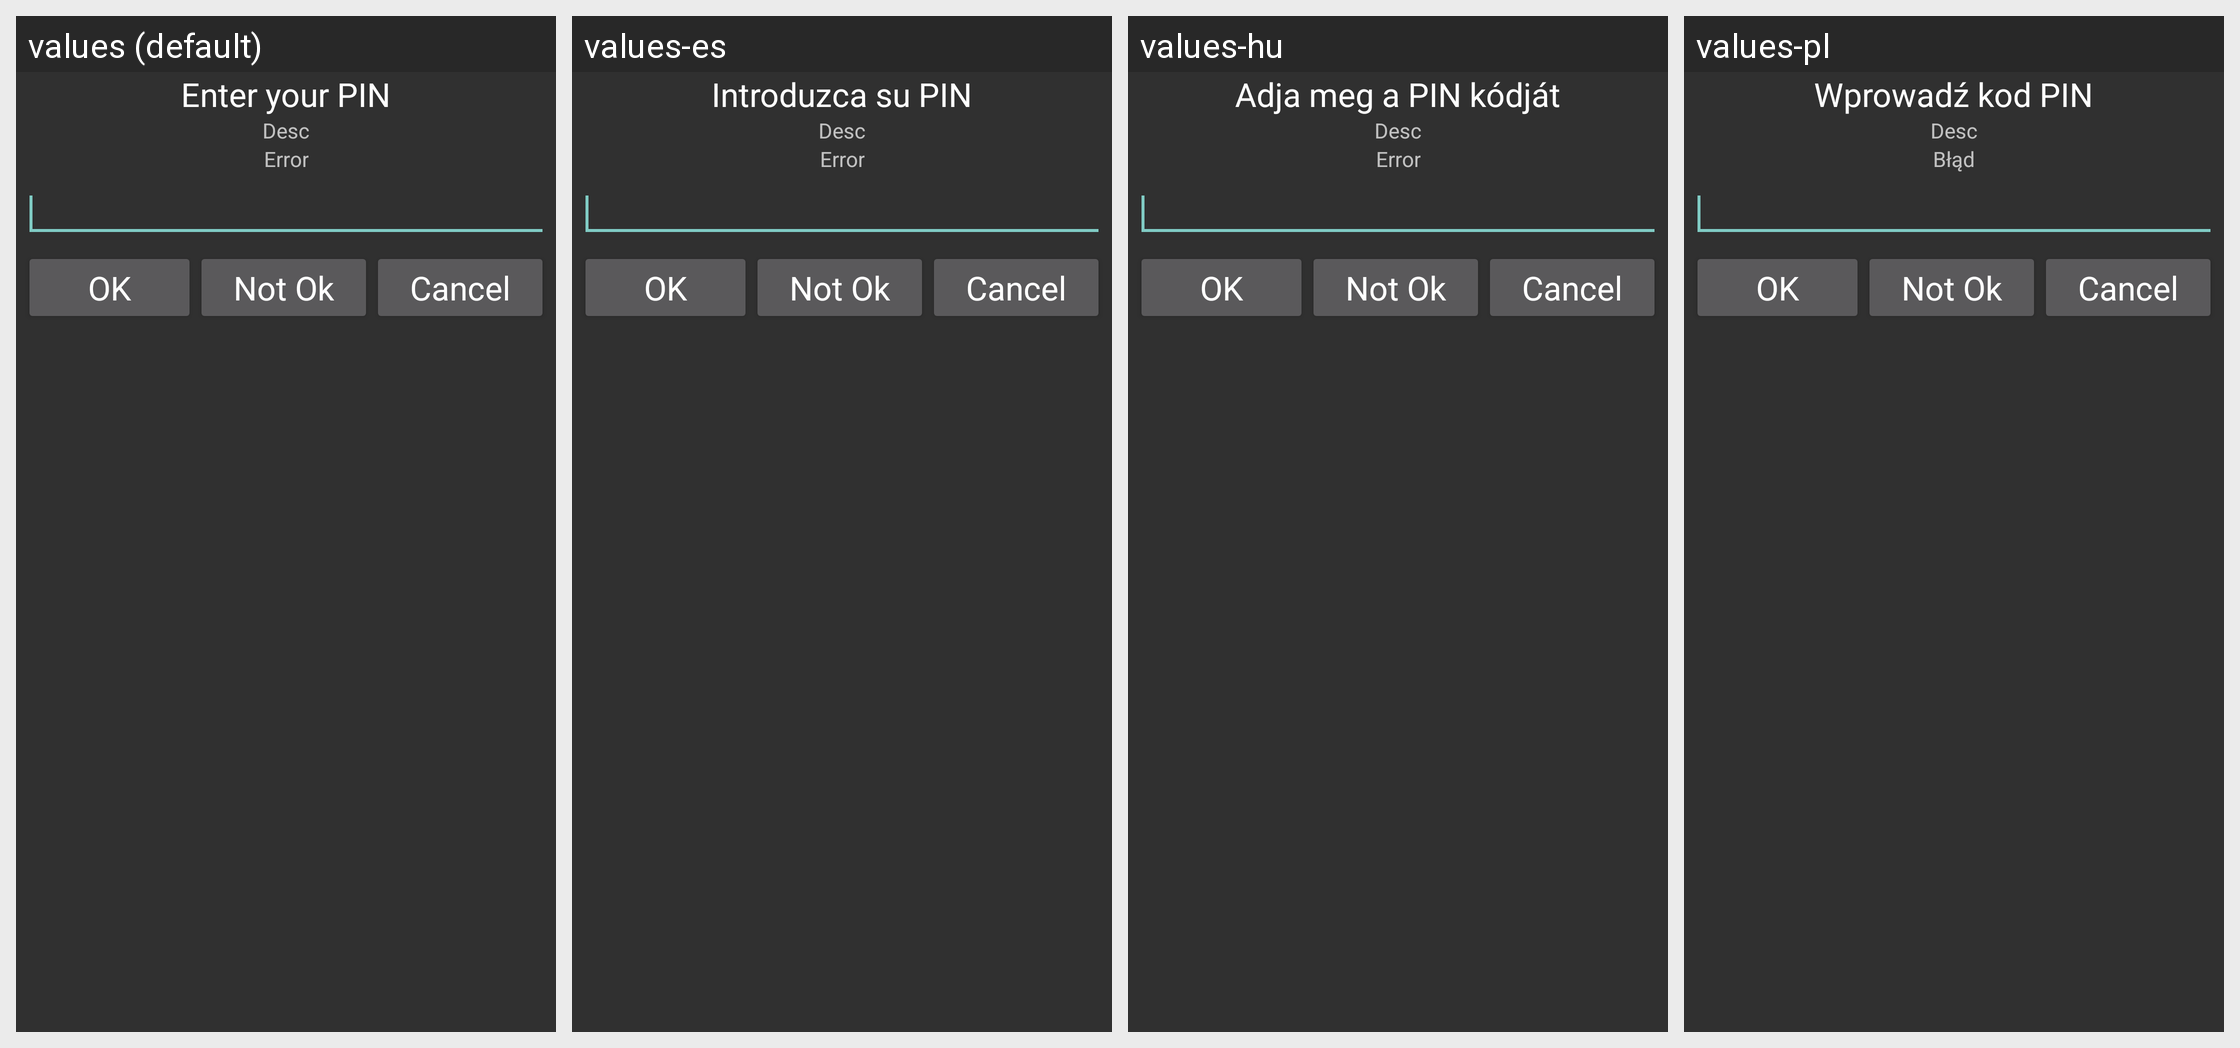

Strings drawn on this Android screen and how each of the app's shown locales translates them:
Android screen res/layout/pinentry_activity.xml rendered under 4 locales, left to right: values (default), values-es, values-hu, values-pl. Device: Nexus 5 (rendered at 1080×1920; each locale shown at half size, 540×960, under a caption strip naming it); theme Theme.AppCompat.
Other locales in the repository, not shown: values-ar, values-cs, values-de, values-fi, values-fr, values-it, values-ja, values-lv, values-nl, values-no, values-pa, values-pt, values-pt-rBR, values-ru, values-sk, values-sl, values-sv, values-tr, values-vi, values-zh-rCN, values-zh-rTW.
Strings drawn on this screen, with the default value and each locale's value (text and hints the layout hard-codes, and strings that could not be matched under every locale, appear in the picture but are not listed):

enter_pin
  values: Enter your PIN
  values-es: Introduzca su PIN
  values-hu: Adja meg a PIN kódját
  values-pl: Wprowadź kod PIN

title_error
  values: Error
  values-es: Error
  values-hu: Error
  values-pl: Błąd
